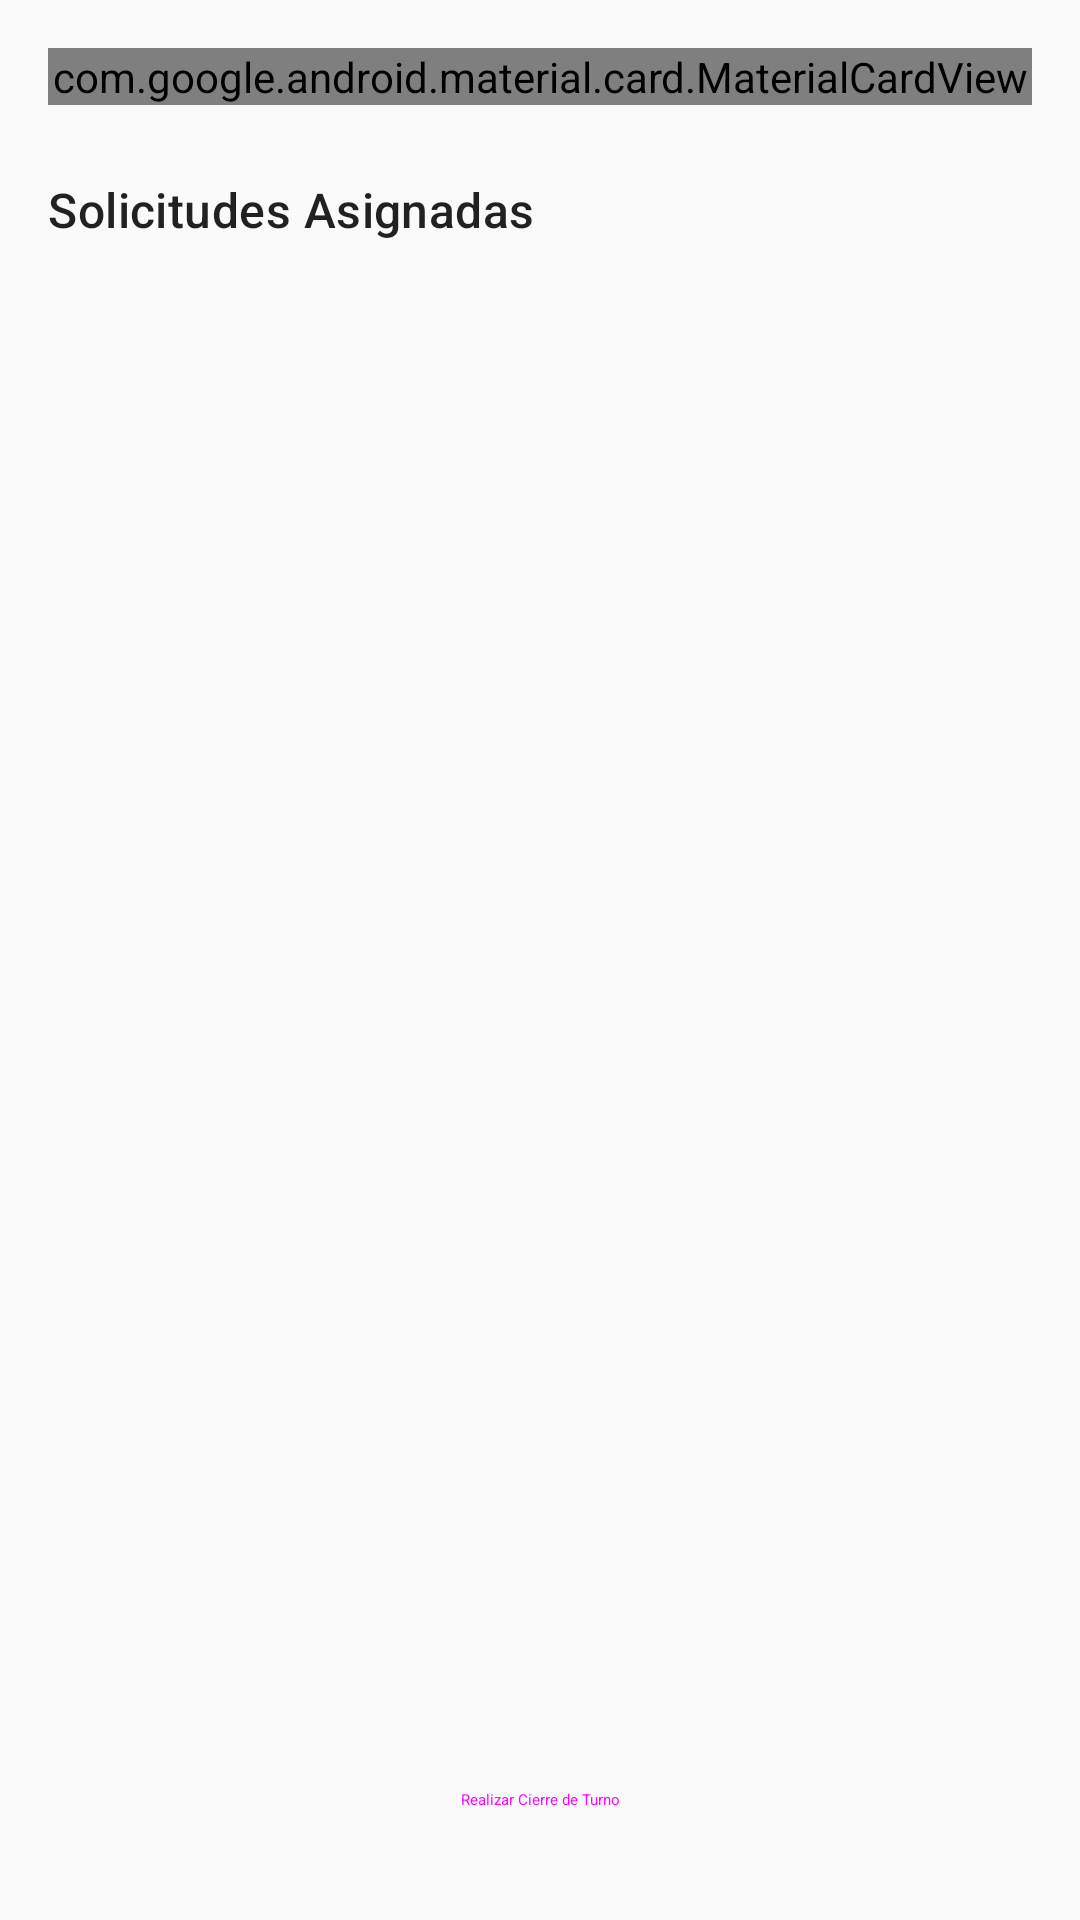

Write the Android layout XML for this screen, with the resource values it uses.
<!-- AndroidManifest.xml: application theme Theme.SafeCash -->
<!-- res/layout/fragment_agente_dashboard.xml -->
<?xml version="1.0" encoding="utf-8"?>
<androidx.constraintlayout.widget.ConstraintLayout xmlns:android="http://schemas.android.com/apk/res/android"
    xmlns:app="http://schemas.android.com/apk/res-auto"
    xmlns:tools="http://schemas.android.com/tools"
    android:layout_width="match_parent"
    android:layout_height="match_parent"
    android:padding="16dp">

    <com.google.android.material.card.MaterialCardView
        android:id="@+id/cardAgenteBalance"
        android:layout_width="0dp"
        android:layout_height="wrap_content"
        app:cardCornerRadius="16dp"
        app:cardElevation="4dp"
        app:layout_constraintEnd_toEndOf="parent"
        app:layout_constraintStart_toStartOf="parent"
        app:layout_constraintTop_toTopOf="parent">

        <LinearLayout
            android:layout_width="match_parent"
            android:layout_height="wrap_content"
            android:orientation="vertical"
            android:padding="24dp">

            <TextView
                android:layout_width="wrap_content"
                android:layout_height="wrap_content"
                android:text="Saldo en Base"
                android:textAppearance="@style/TextAppearance.Material3.LabelLarge" />

            <TextView
                android:id="@+id/tvAgenteBalance"
                android:layout_width="wrap_content"
                android:layout_height="wrap_content"
                android:layout_marginTop="8dp"
                android:text="$ 0.00"
                android:textAppearance="@style/TextAppearance.Material3.HeadlineLarge"
                android:textStyle="bold" />
        </LinearLayout>
    </com.google.android.material.card.MaterialCardView>

    <TextView
        android:id="@+id/tvAssignedTasks"
        android:layout_width="wrap_content"
        android:layout_height="wrap_content"
        android:layout_marginTop="24dp"
        android:text="Solicitudes Asignadas"
        android:textAppearance="@style/TextAppearance.Material3.TitleMedium"
        app:layout_constraintStart_toStartOf="parent"
        app:layout_constraintTop_toBottomOf="@id/cardAgenteBalance" />

    <androidx.recyclerview.widget.RecyclerView
        android:id="@+id/rvAgenteTasks"
        android:layout_width="0dp"
        android:layout_height="0dp"
        android:layout_marginTop="8dp"
        app:layout_constraintBottom_toTopOf="@id/btnCierreTurno"
        app:layout_constraintEnd_toEndOf="parent"
        app:layout_constraintStart_toStartOf="parent"
        app:layout_constraintTop_toBottomOf="@id/tvAssignedTasks" />

    <Button
        android:id="@+id/btnCierreTurno"
        style="@style/Widget.Material3.Button.TonalButton"
        android:layout_width="0dp"
        android:layout_height="wrap_content"
        android:layout_marginTop="16dp"
        android:text="Realizar Cierre de Turno"
        app:layout_constraintBottom_toBottomOf="parent"
        app:layout_constraintEnd_toEndOf="parent"
        app:layout_constraintStart_toStartOf="parent" />

</androidx.constraintlayout.widget.ConstraintLayout>
<!-- resources referenced by this layout -->
<resources>
  <style name="Theme.SafeCash" parent="android:Theme.Material.Light.NoActionBar" />
</resources>
